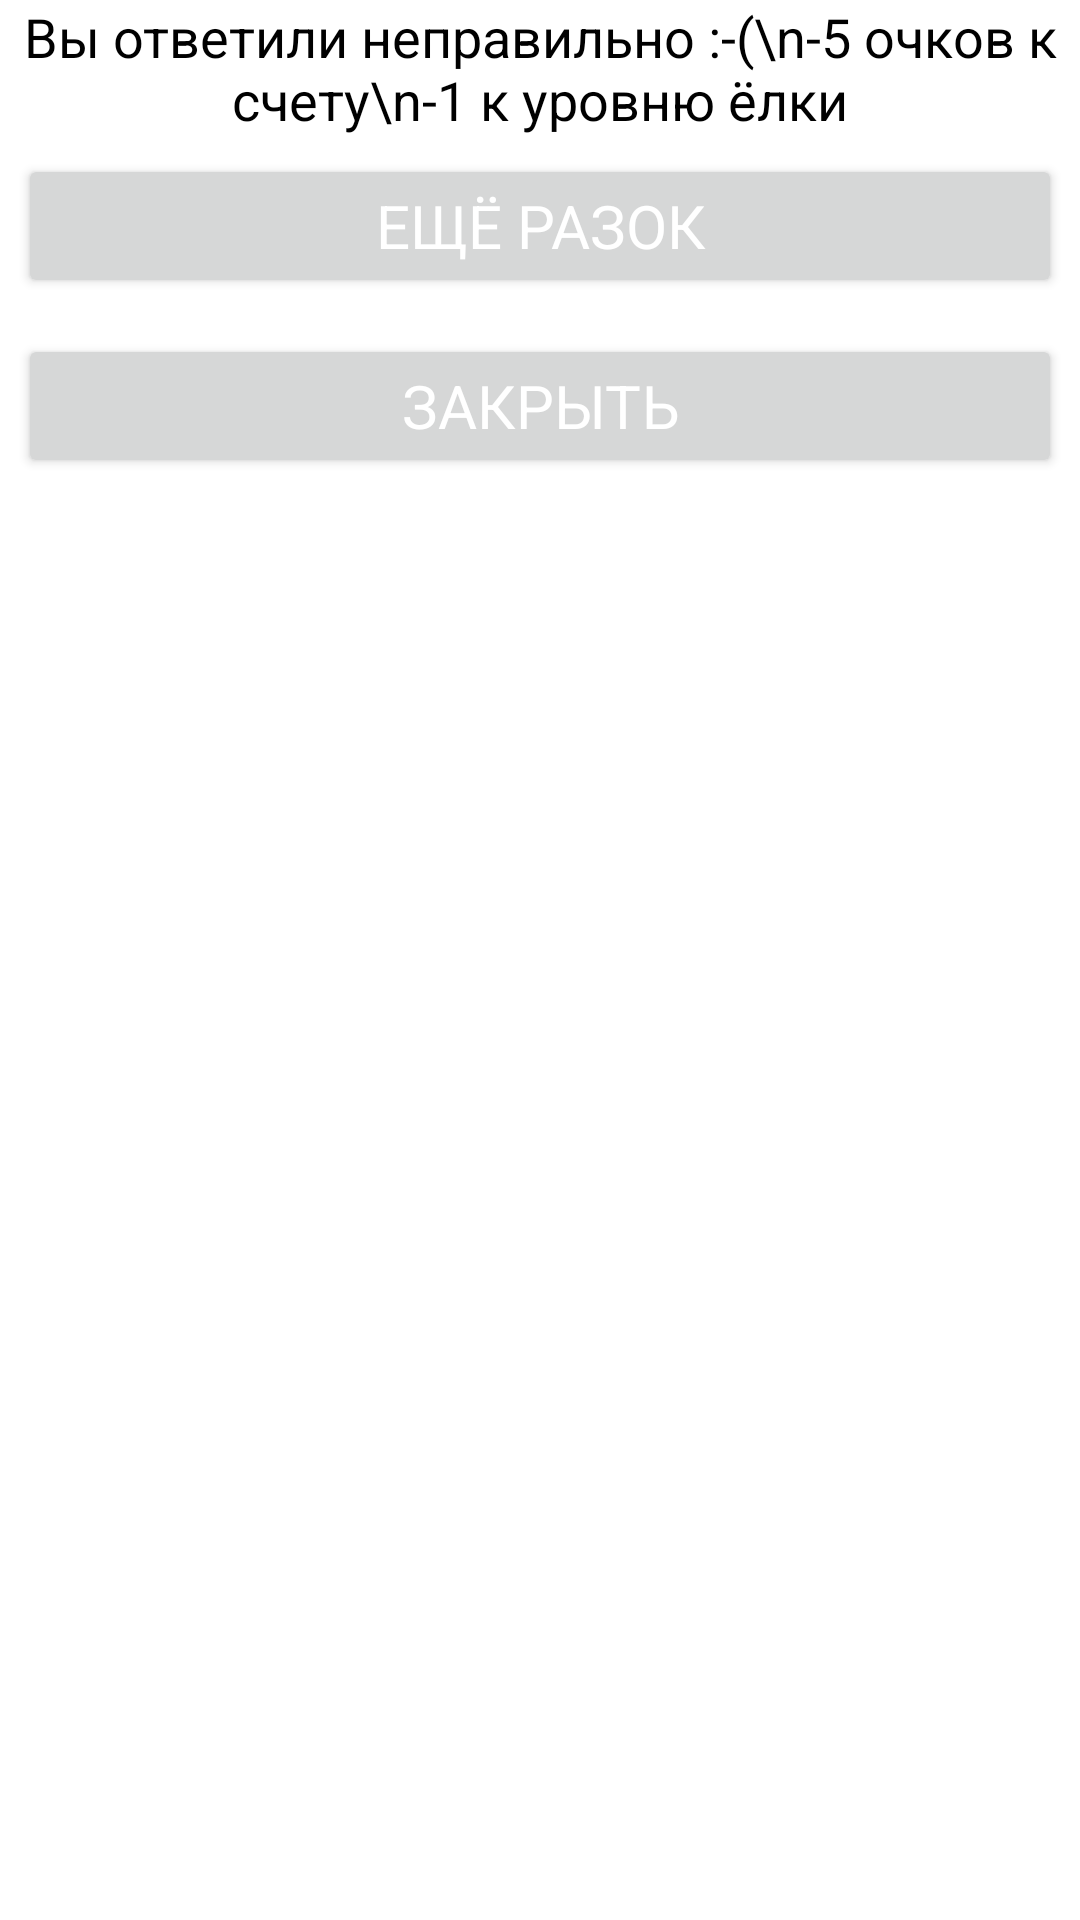

Layout XML and referenced resources for this Android screen:
<!-- AndroidManifest.xml: application theme Theme.Christmas_Tree -->
<!-- res/layout/wrong_answer_dialog.xml -->
<?xml version="1.0" encoding="utf-8"?>
<LinearLayout
    xmlns:android="http://schemas.android.com/apk/res/android"
    android:orientation="vertical"
    android:layout_width="match_parent"
    android:layout_height="wrap_content">

    <TextView
        android:id="@+id/mistake"
        android:layout_width="match_parent"
        android:layout_height="wrap_content"
        android:layout_gravity="center_horizontal"
        android:maxLines="3"
        android:text="Вы ответили неправильно :-(\n-5 очков к счету\n-1 к уровню ёлки"
        android:textAlignment="center"
        android:textColor="@color/black"
        android:textSize="18sp" />

    <Button
        android:id="@+id/again_btn"
        android:layout_width="match_parent"
        android:layout_height="wrap_content"
        android:text="@string/try_answer"
        style="@style/VariantsButtons"/>

    <Button
        android:id="@+id/close_btn"
        android:layout_width="match_parent"
        android:layout_height="wrap_content"
        android:text="@string/close"
        style="@style/VariantsButtons"/>

</LinearLayout>
<!-- resources referenced by this layout -->
<resources>
  <color name="black">#FF000000</color>
  <string name="close">Закрыть</string>
  <string name="try_answer">Ещё разок</string>
  <style name="VariantsButtons">
          <item name="android:textAlignment">center</item>
          <item name="android:layout_margin">@dimen/small_margin</item>
          <item name="android:textColor">@color/white</item>
          <item name="android:textSize">20sp</item>
      </style>
  <style name="Theme.Christmas_Tree" parent="Theme.MaterialComponents.DayNight.DarkActionBar">
          
          <item name="colorPrimary">@color/christmas_red</item>
          <item name="colorPrimaryVariant">@color/christmas_purple</item>
          <item name="colorOnPrimary">@color/white</item>
          
          <item name="colorSecondary">@color/teal_200</item>
          <item name="colorSecondaryVariant">@color/teal_700</item>
          <item name="colorOnSecondary">@color/white</item>
          
          <item name="android:statusBarColor" tools:targetApi="l">?attr/colorPrimaryVariant</item>
          
  
          <item name="fontFamily">@font/cherry_swash</item>
      </style>
  <dimen name="small_margin">6dp</dimen>
  <color name="white">#FFFFFFFF</color>
  <color name="christmas_red">#d42426</color>
  <color name="christmas_purple">#BA55D3</color>
  <color name="teal_200">#FF03DAC5</color>
  <color name="teal_700">#FF018786</color>
</resources>
